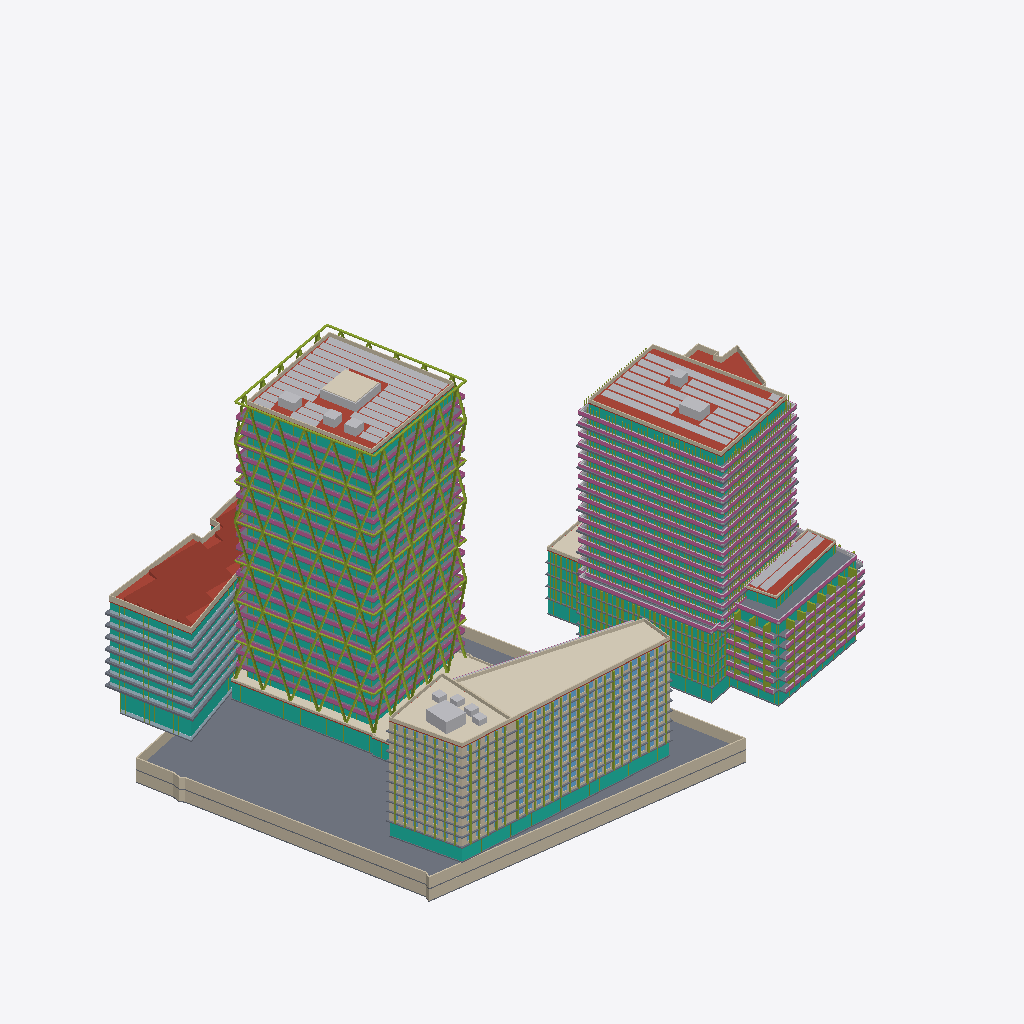
Isometric view of an IFC building model (IFC-SPF (STEP), schema IFC4, length unit metre), seen from the south-west, elements coloured by IFC class (only those large enough to see are counted): 108 slabs (grey), 73 members (olive), 67 curtain walls (teal), 47 walls (beige), 44 railings (pink), 39 other elements (light grey), 9 roofs (red-brown), 8 plates (pale blue), 5 coverings (cream).
Extent 184.1 m × 126.1 m × 92.3 m (x, y, z). Storeys (64): U-B1 at -7.00 m; U-B2 at -3.50 m; A-P1 at 0.00 m; A0-GF at 0.00 m; B-GF at 0.00 m; B2-GF at 0.00 m; B3-GF at 0.00 m; C1-GF at 0.00 m; C2-GF at 0.00 m; D-GF at 0.00 m; E-GF at 0.00 m; U-Roof at 0.00 m; C1-L1 at 4.40 m; C2-L1 at 4.40 m; B-L1 at 4.50 m; B2-L1 at 4.50 m. Elements (1425): 738 IfcWindow, 200 IfcSlab, 142 IfcMember, 105 IfcWall, 77 IfcCurtainWall, 76 IfcBuildingElementProxy, 52 IfcRailing, 17 IfcPlate, 10 IfcRoof, 5 IfcCovering, 3 IfcSolarDevice.

HEADER;
FILE_DESCRIPTION(('ViewDefinition[DesignTransferView]'),'2;1');
FILE_NAME('/dev/null','2026-11-09T18:43:40+00:00',(''),(''),'IfcOpenShell 0.9.0.post1','IfcOpenShell 0.9.0.post1','Nobody');
FILE_SCHEMA(('IFC4'));
ENDSEC;
DATA;
#1=IFCPROJECT('3FYWV6b_bDIwvMfs4p$yDh',$,'Panorama Pankrác — existing scheme (v1)',$,$,$,$,(#10),#5);
#12=IFCSITE('1nRn5IEA1FOOvX9LyzOlqu',$,'Site',$,$,#426,#421,$,$,$,$,$,$,$);
#430=IFCBUILDING('39M$0_2dnEqRT1nuQs58uV',$,'Diagrid tower (T2)','Residential / hotel tower',$,$,$,$,$,$,$,$);
#32469=IFCBUILDING('3xmNpKXq10OgBSjhmuDq7O',$,'Diagrid tower podium + courtyard link','Lobby / restaurant',$,$,$,$,$,$,$,$);
#34354=IFCBUILDING('2BeHvlT9D8NxlvDjG$QAbs',$,'Green tower (E residential tower)','Residential',$,$,$,$,$,$,$,$);
#97868=IFCBUILDING('0Jft1o1aT3egupTTqExt4e',$,'Terraced block (E)','Residential',$,$,$,$,$,$,$,$);
#112173=IFCBUILDING('1y7MQcTE9Eg8pMyZ6pDe7U',$,'Podium north (E)','Residential',$,$,$,$,$,$,$,$);
#120011=IFCBUILDING('2Al3IHpML9G9Y959K26TTx',$,'Front slab — west head (T5)','Hotel / office',$,$,$,$,$,$,$,$);
#140422=IFCBUILDING('3cRuNiiGvBNwKbTdgxh_mg',$,'Front slab — wing (T5)','Hotel / office',$,$,$,$,$,$,$,$);
#173839=IFCBUILDING('3JCM9Opz15wA4RrfUFcLGO',$,'Butterfly office (T1 bow-tie)','Office',$,$,$,$,$,$,$,$);
#191869=IFCBUILDING('00RxfkFHHEJfsGuPBNIT4M',$,'Existing corner office (parcel 1133/12)','Office (existing, kept)',$,$,$,$,$,$,$,$);
#207741=IFCBUILDING('2I3ckx0Xf3cxJZgzRP_ClU',$,'Underground parking','Parking / technical',$,$,$,$,$,$,$,$);
#437=IFCBUILDINGSTOREY('2R$fC$wOzEuODzxz4U2bpw',$,'A-P1',$,$,#448,$,$,$,0.0);
#1620=IFCBUILDINGSTOREY('0hW2Wv4NvC0gpt_OlaEUv9',$,'A-P2',$,$,#1630,$,$,$,5.0);
#2796=IFCBUILDINGSTOREY('3n3OdgJSLAY8q_vtes3ocV',$,'A-L3',$,$,#2806,$,$,$,8.7);
#4067=IFCBUILDINGSTOREY('2gwYZnuTzFD8l7sUEVjmEO',$,'A-L4',$,$,#4077,$,$,$,12.385);
#5334=IFCBUILDINGSTOREY('3g8TO2o4f4$Q5fs$BrQrUZ',$,'A-L5',$,$,#5344,$,$,$,16.07);
#6601=IFCBUILDINGSTOREY('3mEJyb00n1UOFlGZjZXW$b',$,'A-L6',$,$,#6611,$,$,$,19.755);
#7868=IFCBUILDINGSTOREY('3W7EgW0Nj2R9eH1pFSVZoR',$,'A-L7',$,$,#7878,$,$,$,23.44);
#9135=IFCBUILDINGSTOREY('3q7m2tOsX5KPy$N5E2_WXW',$,'A-L8',$,$,#9145,$,$,$,27.125);
#10402=IFCBUILDINGSTOREY('1e2_UG_bz0Ee3wbVH0AQZa',$,'A-L9',$,$,#10412,$,$,$,30.81);
#11669=IFCBUILDINGSTOREY('29X$QUFPXCOfevVpf8u67L',$,'A-L10',$,$,#11679,$,$,$,34.495);
#12936=IFCBUILDINGSTOREY('3Cwm321RD7de3jpxSwz$05',$,'A-L11',$,$,#12946,$,$,$,38.18);
#14203=IFCBUILDINGSTOREY('3umgeBnJv1thHXb9RZXPU4',$,'A-L12',$,$,#14213,$,$,$,41.865);
#15470=IFCBUILDINGSTOREY('2KhJd8KJT1s9adE1rXMmd8',$,'A-L13',$,$,#15480,$,$,$,45.55);
#16737=IFCBUILDINGSTOREY('2UZKCDfbvEkg4LvesEUBHg',$,'A-L14',$,$,#16747,$,$,$,49.235);
#18004=IFCBUILDINGSTOREY('3_vkG6JSHFrfkni54urC3h',$,'A-L15',$,$,#18014,$,$,$,52.92);
#19271=IFCBUILDINGSTOREY('0i7ABXuL5CfgInCm2d$MEw',$,'A-L16',$,$,#19281,$,$,$,56.605);
#20538=IFCBUILDINGSTOREY('3bE0iGuZf9BhlzNPPUckrn',$,'A-L17',$,$,#20548,$,$,$,60.29);
#21805=IFCBUILDINGSTOREY('3A4ZWZ4qb3duyqwBN1uRFY',$,'A-L18',$,$,#21815,$,$,$,63.975);
#23072=IFCBUILDINGSTOREY('3F768J7DT5_fbRYkS76$Li',$,'A-L19',$,$,#23082,$,$,$,67.66);
#24339=IFCBUILDINGSTOREY('0MVXLLp4v4kAsRjgQ9XR_1',$,'A-L20',$,$,#24349,$,$,$,71.345);
#25606=IFCBUILDINGSTOREY('1_iMyvBNLB$gs55xVEwUWt',$,'A-L21',$,$,#25616,$,$,$,75.03);
#26873=IFCBUILDINGSTOREY('1hP2LOy4vE1AyIKWiD7d09',$,'A-L22',$,$,#26883,$,$,$,78.715);
#31951=IFCBUILDINGSTOREY('21aVAUQmvA3u_mnHiC13ga',$,'A-Roof',$,$,#31961,$,$,$,82.4);
#32475=IFCBUILDINGSTOREY('0yKl7iNkn3awh6ZqFwWsiC',$,'A0-GF',$,$,#32486,$,$,$,0.0);
#34103=IFCBUILDINGSTOREY('3ogn_bHJP0neXPZYRlorUo',$,'A0-Roof',$,$,#34113,$,$,$,5.0);
#34360=IFCBUILDINGSTOREY('1ul5wZbHH2egOyu16rlTJV',$,'B-GF',$,$,#34371,$,$,$,0.0);
#35609=IFCBUILDINGSTOREY('0_SEgzPAD5mB1Weu5DtPdM',$,'B-L1',$,$,#35619,$,$,$,4.5);
#37980=IFCBUILDINGSTOREY('3PKxBOJqj7W8eDFMT9754G',$,'B-L2',$,$,#37990,$,$,$,7.5048);
#40351=IFCBUILDINGSTOREY('1d2oLAHrL4pv3uCnnMwUVt',$,'B-L3',$,$,#40361,$,$,$,10.5096);
#42722=IFCBUILDINGSTOREY('1hurC7xNP6YuqVMOHaJIvq',$,'B-L4',$,$,#42732,$,$,$,13.5144);
#45093=IFCBUILDINGSTOREY('2ZwmBco_n4GwMJZiVHyaGJ',$,'B-L5',$,$,#45103,$,$,$,16.5192);
#47464=IFCBUILDINGSTOREY('13FAbaWWv6FPorcE7wH4E6',$,'B-L6',$,$,#47474,$,$,$,19.524);
#50751=IFCBUILDINGSTOREY('2Vub6BqBz1ZQ4Ve23XFixW',$,'B-L7',$,$,#50761,$,$,$,22.5288);
#53857=IFCBUILDINGSTOREY('18F09eUuj4AfSrrsSRzK8J',$,'B-L8',$,$,#53867,$,$,$,25.5336);
#56993=IFCBUILDINGSTOREY('11LJHsORv0cu7mlBW5IRJj',$,'B-L9',$,$,#57003,$,$,$,28.5384);
#60099=IFCBUILDINGSTOREY('0UMF2sw2L959gLzVwtoUuJ',$,'B-L10',$,$,#60109,$,$,$,31.5432);
#63235=IFCBUILDINGSTOREY('0c211mKMPFJQ6sxdD2R1gg',$,'B-L11',$,$,#63245,$,$,$,34.548);
#66341=IFCBUILDINGSTOREY('0rxsUi1LP9bu9AcdZe5grj',$,'B-L12',$,$,#66351,$,$,$,37.5528);
#69477=IFCBUILDINGSTOREY('1JkuoElZjFoQCyvgRUNX_x',$,'B-L13',$,$,#69487,$,$,$,40.5576);
#72583=IFCBUILDINGSTOREY('335KZP8oPAvhyz4V18P1iW',$,'B-L14',$,$,#72593,$,$,$,43.5624);
#75719=IFCBUILDINGSTOREY('0ZMS_mG$nBb8rrMwzpaDb5',$,'B-L15',$,$,#75729,$,$,$,46.5672);
#78825=IFCBUILDINGSTOREY('0Xv97hnE5Cev9UQ6yz5d9e',$,'B-L16',$,$,#78835,$,$,$,49.572);
#81961=IFCBUILDINGSTOREY('0fnzPMclz6TBxbZ_vRZLyZ',$,'B-L17',$,$,#81971,$,$,$,52.5768);
#85067=IFCBUILDINGSTOREY('0Z6CJlYnL6IA1KGDMD0$A$',$,'B-L18',$,$,#85077,$,$,$,55.5816);
#88203=IFCBUILDINGSTOREY('1g5IA1Nq16Sh6h$bjhocWZ',$,'B-L19',$,$,#88213,$,$,$,58.5864);
#91309=IFCBUILDINGSTOREY('3_8T4Z1A14IQF60Dju4EwY',$,'B-L20',$,$,#91319,$,$,$,61.5912);
#94445=IFCBUILDINGSTOREY('1LynxiUg55R9lJ49avOsyn',$,'B-L21',$,$,#94455,$,$,$,64.596);
#97551=IFCBUILDINGSTOREY('2a6DVBNlP8chyhpmTgQ2_l',$,'B-Roof',$,$,#97561,$,$,$,67.6008);
#97874=IFCBUILDINGSTOREY('1iDjo1S41E6ByECfjMl_8g',$,'B2-GF',$,$,#97885,$,$,$,0.0);
#99439=IFCBUILDINGSTOREY('3F0nX8D3z6t82Q2rLGnBjs',$,'B2-L1',$,$,#99449,$,$,$,4.5);
#101392=IFCBUILDINGSTOREY('2xOsCYgtT7KgNQszb27BjE',$,'B2-L2',$,$,#101402,$,$,$,7.5833);
#103345=IFCBUILDINGSTOREY('3N$gtxATb6bhyw4BB0Hu4O',$,'B2-L3',$,$,#103355,$,$,$,10.6666);
#105298=IFCBUILDINGSTOREY('1Qoro3sHz7BP8bL34SWOEz',$,'B2-L4',$,$,#105308,$,$,$,13.7499);
#107251=IFCBUILDINGSTOREY('04kQCMc1f8P8YEgKCsUki2',$,'B2-L5',$,$,#107261,$,$,$,16.8332);
#109204=IFCBUILDINGSTOREY('0Cv69eVrz0$RgnGjM_ScJ3',$,'B2-L6',$,$,#109214,$,$,$,19.9165);
#111157=IFCBUILDINGSTOREY('13iwsIUSL1vRGcRJJPzpNS',$,'B2-PH',$,$,#111167,$,$,$,22.9998);
#112038=IFCBUILDINGSTOREY('3s9oBF2V9BOOp6MYLTBB0R',$,'B2-Roof',$,$,#112048,$,$,$,25.9998);
#112179=IFCBUILDINGSTOREY('2YXt2lXkH7iPWKa41glJgD',$,'B3-GF',$,$,#112190,$,$,$,0.0);
#113092=IFCBUILDINGSTOREY('3IppJs9bbCWe4arnxQRWQq',$,'B3-L1',$,$,#113102,$,$,$,4.5);
#114791=IFCBUILDINGSTOREY('0A77xumgr3Qf9r7rlvkhcE',$,'B3-L2',$,$,#114801,$,$,$,7.875);
#116490=IFCBUILDINGSTOREY('1xcRCvB0b9NP_eTWt578XJ',$,'B3-L3',$,$,#116500,$,$,$,11.25);
#118189=IFCBUILDINGSTOREY('1THL7USaT4tPojLpp6CcKv',$,'B3-L4',$,$,#118199,$,$,$,14.625);
#119888=IFCBUILDINGSTOREY('1ZeKsS6Ln3AgBwha5OC25X',$,'B3-Roof',$,$,#119898,$,$,$,18.0);
#120017=IFCBUILDINGSTOREY('2K4yAaPDnE8h2a31N41ls1',$,'C1-GF',$,$,#120028,$,$,$,0.0);
#208057=IFCSLAB('3rtvhH$NbDlupH0Pp3RO5s',$,'U-B2 slab',$,$,#208070,#208059,$,.FLOOR.);
#28980=IFCMEMBER('3wGDP1I0X4Fw4IXKyBWWpp',$,'A diagrid face 1',$,'DIAGRID',#28992,#28982,$,.USERDEFINED.);
#29931=IFCMEMBER('0tqAcddL196ugIvo5j4wJV',$,'A diagrid face 2',$,'DIAGRID',#29943,#29933,$,.USERDEFINED.);
#32454=IFCSOLARDEVICE('110UgoeYHAJROzR5JfYnLQ',$,'A PV array',$,$,#32466,#32456,$,.SOLARPANEL.);
#173826=IFCCOVERING('1sk$PlnY97ZuGiiDKw6NCj',$,'C2 green roof',$,'GREEN ROOF',#173838,#173828,$,.USERDEFINED.);
#97855=IFCSOLARDEVICE('2RzCsGtPnFZebnhpO0_xh2',$,'B PV array',$,$,#97867,#97857,$,.SOLARPANEL.);
#191856=IFCROOF('1FOiiOAMz7OxjtH9QEatcD',$,'D sawtooth roof',$,'SAWTOOTH',#191868,#191858,$,.USERDEFINED.);
#31938=IFCMEMBER('3NRkEb_1j67hJO2g35Y7WF',$,'A diagrid ring beams',$,'DIAGRID RING',#31950,#31940,$,.USERDEFINED.);
#208216=IFCWALL('35GYCzn8vASxk6ZlUW4ztR',$,'U-B2 ext wall 5',$,$,#208228,#208218,$,.SOLIDWALL.);
#97574=IFCROOF('0ZlZSD6i11MBHKznUZ3LuX',$,'B roof slab',$,$,#97587,#97576,$,.FLAT_ROOF.);
#207938=IFCWALL('26GRHwVkL4qRGwSwol_LR7',$,'U-B1 ext wall 5',$,$,#207950,#207940,$,.SOLIDWALL.);
#208166=IFCWALL('3H7ATi6RLC9ONqheqoRcwN',$,'U-B2 ext wall 3',$,$,#208178,#208168,$,.SOLIDWALL.);
#207888=IFCWALL('2xke0uPar3OhR44ZPzafPB',$,'U-B1 ext wall 3',$,$,#207900,#207890,$,.SOLIDWALL.);
#34077=IFCCURTAINWALL('2b5guiBf11jAn3fG77nzQP',$,'A0-GF curtain wall',$,$,#34089,#34079,$,$);
#140409=IFCCOVERING('19ZD$A$iz3$hwRNOtIPWkI',$,'C1 green roof',$,'GREEN ROOF',#140421,#140411,$,.USERDEFINED.);
#31974=IFCROOF('2V4AVc2fjCkw0J3jdnspHs',$,'A roof slab',$,$,#31987,#31976,$,.FLAT_ROOF.);
#32036=IFCWALL('0wEoaism16hgLZ$P6l_mv3',$,'A parapet',$,$,#32048,#32038,$,.PARAPET.);
#141123=IFCCURTAINWALL('2tYo_Cpo97iRCU8ywTX01Q',$,'C2-GF curtain wall',$,$,#141135,#141125,$,$);
#34341=IFCCOVERING('1rvJQMInnDN8VSSBLf$fY6',$,'A0 green roof',$,'GREEN ROOF',#34353,#34343,$,.USERDEFINED.);
#191744=IFCWALL('2f9RaKyA19ZRxeiISZfKQG',$,'D parapet',$,$,#191756,#191746,$,.PARAPET.);
#97636=IFCWALL('0kY51YaVz2NfdfHX2aP5L7',$,'B parapet',$,$,#97648,#97638,$,.PARAPET.);
#173801=IFCWALL('1Xkz83bGH8Gfdn9dm_dDwv',$,'C2 parapet',$,$,#173813,#173803,$,.PARAPET.);
#208241=IFCWALL('2JCZF1x4z1RRGr4$zTr_UB',$,'U-B2 ext wall 6',$,$,#208253,#208243,$,.SOLIDWALL.);
#111186=IFCSLAB('0lWRNySxr0nwIKA$CYD1Rg',$,'B2-PH slab',$,$,#111199,#111188,$,.FLOOR.);
#175798=IFCCURTAINWALL('2XUzEOY8jFTAcqdoFoY63v',$,'D-GF curtain wall',$,$,#175810,#175800,$,$);
#120496=IFCCURTAINWALL('3avKYPbTvF3OM373XTQplQ',$,'C1-GF curtain wall',$,$,#120508,#120498,$,$);
#95607=IFCCURTAINWALL('0Veh3vMVjFA8fORyQbKwqt',$,'B-L21 curtain wall',$,$,#95619,#95609,$,$);
#112160=IFCSOLARDEVICE('0$Qf$vFQjA4OkN8wHuYAmq',$,'B2 PV array',$,$,#112172,#112162,$,.SOLARPANEL.);
#28023=IFCCURTAINWALL('0i2ostBnfBVOZ8s$tNOtKU',$,'A-L22 curtain wall',$,$,#28035,#28025,$,$);
#191622=IFCROOF('0RdL1wkkrEbOKRBwzfhOH4',$,'D roof slab',$,$,#191635,#191624,$,.FLAT_ROOF.);
#140259=IFCWALL('0t4vfI8_TC$xnlwWqKJI$A',$,'C1 parapet',$,$,#140271,#140261,$,.PARAPET.);
#32088=IFCCOVERING('2QCJYJPzL0mu7KguMjYHyP',$,'A roof green box 1 green',$,'GREEN ROOF',#32100,#32090,$,.USERDEFINED.);
#140284=IFCBUILDINGELEMENTPROXY('1E8iBU$Jf9RvgGpovumRg9',$,'C1 roof core 1',$,'CORE',#140296,#140286,$,.USERDEFINED.);
#112061=IFCROOF('3J2pHGZ3b4sRu8JCPNzXPd',$,'B2 roof slab',$,$,#112074,#112063,$,.FLAT_ROOF.);
#111144=IFCMEMBER('0liXHY8FrEeRp995$PKdVJ',$,'B2-L6 fins',$,'FIN',#111156,#111146,$,.USERDEFINED.);
#95833=IFCRAILING('2NfgYuMprF_xBFtp5Prx4k',$,'B-L21 railing',$,$,#95845,#95835,$,.BALUSTRADE.);
#86485=IFCSLAB('2nzEBbf857dQuwRCy_5y8u',$,'B-L18 slab edge band',$,'SLAB EDGE',#86497,#86487,$,.USERDEFINED.);
#207519=IFCROOF('1cllN627T7p9Lss47y3LVw',$,'E roof slab',$,$,#207532,#207521,$,.FLAT_ROOF.);
#80243=IFCSLAB('2LDgPIhrr4ohzmnKeTEMOJ',$,'B-L16 slab edge band',$,'SLAB EDGE',#80255,#80245,$,.USERDEFINED.);
#92727=IFCSLAB('0xpVTq2THAj8T9P5$cARMr',$,'B-L20 slab edge band',$,'SLAB EDGE',#92739,#92729,$,.USERDEFINED.);
#70865=IFCRAILING('0vw3VLN2b62wy9nZq$EPd9',$,'B-L13 railing',$,$,#70877,#70867,$,.BALUSTRADE.);
#77107=IFCRAILING('08qHQgfT58pxF4mfml44Tk',$,'B-L15 railing',$,$,#77119,#77109,$,.BALUSTRADE.);
#64623=IFCRAILING('0rMgkW9U13$Aeo8zelwgYl',$,'B-L11 railing',$,$,#64635,#64625,$,.BALUSTRADE.);
#74001=IFCSLAB('13$ssTbBX0yfLfpHhXBgBv',$,'B-L14 slab edge band',$,'SLAB EDGE',#74013,#74003,$,.USERDEFINED.);
#58381=IFCRAILING('0OSPQAhPTFWuOTIWopEMRQ',$,'B-L9 railing',$,$,#58393,#58383,$,.BALUSTRADE.);
#83349=IFCRAILING('3dvtObZBD7pOmpC2afjeP8',$,'B-L17 railing',$,$,#83361,#83351,$,.BALUSTRADE.);
#89591=IFCRAILING('3N21JjelrCUwmPUtazRbC5',$,'B-L19 railing',$,$,#89603,#89593,$,.BALUSTRADE.);
#67759=IFCSLAB('1o06_Rg2PAXf5PJX33UCUy',$,'B-L12 slab edge band',$,'SLAB EDGE',#67771,#67761,$,.USERDEFINED.);
#61517=IFCSLAB('3KdejNViXE7fOFIWDrATkP',$,'B-L10 slab edge band',$,'SLAB EDGE',#61529,#61519,$,.USERDEFINED.);
#191415=IFCCURTAINWALL('2IiW1i4of8mPBDG5CHnzm_',$,'D-L7 curtain wall',$,$,#191427,#191417,$,$);
#16620=IFCCURTAINWALL('2Jj9E9uuHEgOhfyI$wMBB_',$,'A-L13 curtain wall',$,$,#16632,#16622,$,$);
#20421=IFCCURTAINWALL('0jFjK4C_b1hxZUrrsc4sFU',$,'A-L16 curtain wall',$,$,#20433,#20423,$,$);
#24222=IFCCURTAINWALL('3pnxeq7Zf1Zve3qwk5vwk2',$,'A-L19 curtain wall',$,$,#24234,#24224,$,$);
#6484=IFCCURTAINWALL('3Btm5IXNvAaBT0xBggHre_',$,'A-L5 curtain wall',$,$,#6496,#6486,$,$);
#14086=IFCCURTAINWALL('18EuXrykfC68aDCOkIhFBW',$,'A-L11 curtain wall',$,$,#14098,#14088,$,$);
#21688=IFCCURTAINWALL('1o_4kj8$jCH948hpJUX2WQ',$,'A-L17 curtain wall',$,$,#21700,#21690,$,$);
#3946=IFCCURTAINWALL('1ptHkdQAT7jfi2qNHeFwWZ',$,'A-L3 curtain wall',$,$,#3958,#3948,$,$);
#11552=IFCCURTAINWALL('1ZEmqhEwb879eyAojCy_8_',$,'A-L9 curtain wall',$,$,#11564,#11554,$,$);
#12819=IFCCURTAINWALL('3pp6l7d4P0yPc95YuK18Wr',$,'A-L10 curtain wall',$,$,#12831,#12821,$,$);
#25489=IFCCURTAINWALL('0$nfGvjaj6LPvBRAO6l2Mk',$,'A-L20 curtain wall',$,$,#25501,#25491,$,$);
#35583=IFCCURTAINWALL('1OTRJsYqv1oezaHCU3_0XP',$,'B-GF curtain wall',$,$,#35595,#35585,$,$);
#19154=IFCCURTAINWALL('0Vw42pZqb8LhqLKT_MKbpu',$,'A-L15 curtain wall',$,$,#19166,#19156,$,$);
#22955=IFCCURTAINWALL('1JixT3F$v0ggIDwRgbF$W5',$,'A-L18 curtain wall',$,$,#22967,#22957,$,$);
#7751=IFCCURTAINWALL('1PuA1FkXjC1wHNYHwdpMe2',$,'A-L6 curtain wall',$,$,#7763,#7753,$,$);
#10285=IFCCURTAINWALL('3qIEflxoP1MAUOdYVBBxda',$,'A-L8 curtain wall',$,$,#10297,#10287,$,$);
#17887=IFCCURTAINWALL('1CiX36afvApR1vkyTL6345',$,'A-L14 curtain wall',$,$,#17899,#17889,$,$);
#15353=IFCCURTAINWALL('2PWdgZVOT9qBsPsJsmVTw4',$,'A-L12 curtain wall',$,$,#15365,#15355,$,$);
#26756=IFCCURTAINWALL('06QutAweXDIuB_$OhtVhDI',$,'A-L21 curtain wall',$,$,#26768,#26758,$,$);
#46315=IFCCURTAINWALL('3pi0IXMjb4DB0Gk7_CZhJK',$,'B-L5 curtain wall',$,$,#46327,#46317,$,$);
#112012=IFCCURTAINWALL('0XYuNzrFv0IeR6fpYa1XFe',$,'B2-PH curtain wall',$,$,#112024,#112014,$,$);
#28127=IFCRAILING('2Qks00s7H3NPB909O8AvrA',$,'A-L22 railing',$,$,#28139,#28129,$,.BALUSTRADE.);
#5321=IFCRAILING('0ut36Dxu9DXe9jC0HX$ms0',$,'A-L4 railing',$,$,#5333,#5323,$,.BALUSTRADE.);
#16724=IFCRAILING('2CQjkGP8T1Yua4F$2RDEZ1',$,'A-L13 railing',$,$,#16736,#16726,$,.BALUSTRADE.);
#24326=IFCRAILING('3xEnHTyzz5H9e08ZhZ0FfX',$,'A-L19 railing',$,$,#24338,#24328,$,.BALUSTRADE.);
#9122=IFCRAILING('2ITi2gUp9BKw7YqMMIsQOO',$,'A-L7 railing',$,$,#9134,#9124,$,.BALUSTRADE.);
#12923=IFCRAILING('1HuMBZ6ez1ZvGaYG9gFjyQ',$,'A-L10 railing',$,$,#12935,#12925,$,.BALUSTRADE.);
#20525=IFCRAILING('3poyxAbO13twsxX$zT3yNg',$,'A-L16 railing',$,$,#20537,#20527,$,.BALUSTRADE.);
#23059=IFCRAILING('35uXWT2sn5lOpUO7QNwSP6',$,'A-L18 railing',$,$,#23071,#23061,$,.BALUSTRADE.);
#61487=IFCRAILING('36WQKAlzf9FhjE9UxstxSq',$,'B-L10 railing',$,$,#61499,#61489,$,.BALUSTRADE.);
#80213=IFCRAILING('3jl06A7c50y8SFdKy0jKax',$,'B-L16 railing',$,$,#80225,#80215,$,.BALUSTRADE.);
#92697=IFCRAILING('08v0oTLQ56ZxDvfBeT0fDc',$,'B-L20 railing',$,$,#92709,#92699,$,.BALUSTRADE.);
#73971=IFCRAILING('3FjokWSqr5DhEM0F3rPo33',$,'B-L14 railing',$,$,#73983,#73973,$,.BALUSTRADE.);
#86455=IFCRAILING('0U49Q1KA907By7yd2WlTZl',$,'B-L18 railing',$,$,#86467,#86457,$,.BALUSTRADE.);
#67729=IFCRAILING('3VLHEo8kzEogVxJoESqCCO',$,'B-L12 railing',$,$,#67741,#67731,$,.BALUSTRADE.);
#6588=IFCRAILING('0$LZh1hULEZfcXyeAVtn48',$,'A-L5 railing',$,$,#6600,#6590,$,.BALUSTRADE.);
#7855=IFCRAILING('1kosjudiPE4AXefve6LMgx',$,'A-L6 railing',$,$,#7867,#7857,$,.BALUSTRADE.);
#15457=IFCRAILING('3q0FovdVz068fdzHUQA5VP',$,'A-L12 railing',$,$,#15469,#15459,$,.BALUSTRADE.);
#4052=IFCRAILING('1jHMYHJ_j0Uw479iQaRJQ0',$,'A-L3 railing',$,$,#4064,#4054,$,.BALUSTRADE.);
#11656=IFCRAILING('0w24fD2GX0exzKwGNRcL0R',$,'A-L9 railing',$,$,#11668,#11658,$,.BALUSTRADE.);
#26860=IFCRAILING('1uGzSJAPHAERLlLCkPYOuh',$,'A-L21 railing',$,$,#26872,#26862,$,.BALUSTRADE.);
#19258=IFCRAILING('16s2L1zDDE79pbw8GXxcL6',$,'A-L15 railing',$,$,#19270,#19260,$,.BALUSTRADE.);
#99413=IFCCURTAINWALL('07A4_jVXz1DgUMfivlc2UK',$,'B2-GF curtain wall',$,$,#99425,#99415,$,$);
#2770=IFCCURTAINWALL('1MnNvmaGn9s8OQg8Fa36FA',$,'A-P2 curtain wall',$,$,#2782,#2772,$,$);
#9018=IFCCURTAINWALL('3F4c1Hlv91GOdDjJ0XFgqr',$,'A-L7 curtain wall',$,$,#9030,#9020,$,$);
#207779=IFCSLAB('34xQelN9z36BH6w3di0KSo',$,'U-B1 slab',$,$,#207792,#207781,$,.FLOOR.);
#186979=IFCSLAB('3E38DSnln5WhYbq4yAqcbm',$,'D-L5 slab edge band',$,'SLAB EDGE',#186991,#186981,$,.USERDEFINED.);
#184728=IFCSLAB('1j1O_qEdzElu3D0tyj4ckc',$,'D-L4 slab edge band',$,'SLAB EDGE',#184740,#184730,$,.USERDEFINED.);
#180226=IFCSLAB('3ULsYd8l9AaRpjeakh4uJ4',$,'D-L2 slab edge band',$,'SLAB EDGE',#180238,#180228,$,.USERDEFINED.);
#177975=IFCSLAB('3HGMJZLsr8NB7JmZaePDYa',$,'D-L1 slab edge band',$,'SLAB EDGE',#177987,#177977,$,.USERDEFINED.);
#182477=IFCSLAB('3iyjMchj9ECPMpNGNalZwI',$,'D-L3 slab edge band',$,'SLAB EDGE',#182489,#182479,$,.USERDEFINED.);
#189230=IFCSLAB('0eFW30D$HBFeaTfLFhWVJc',$,'D-L6 slab edge band',$,'SLAB EDGE',#189242,#189232,$,.USERDEFINED.);
#191481=IFCSLAB('1tpoBQe6jDpBkUxc0iCd5h',$,'D-L7 slab edge band',$,'SLAB EDGE',#191493,#191483,$,.USERDEFINED.);
#52139=IFCRAILING('2bHldo_oj3Wefd6VfYDRPc',$,'B-L7 railing',$,$,#52151,#52141,$,.BALUSTRADE.);
#55275=IFCSLAB('2TaM6N7Bf2$fMFKwNIiToD',$,'B-L8 slab edge band',$,'SLAB EDGE',#55287,#55277,$,.USERDEFINED.);
#171082=IFCWALL('1mSI3qsAz9jxTxfiOB4_SZ',$,'C2-L10 ext wall 2',$,$,#171094,#171084,$,.SOLIDWALL.);
#110514=IFCCURTAINWALL('0GSCc6u0fD1Ba2V69nJ6dP',$,'B2-L6 curtain wall',$,$,#110526,#110516,$,$);
#32061=IFCBUILDINGELEMENTPROXY('2OA1l_bfr05h3KnySxRU6K',$,'A roof green box 1',$,'GREEN BOX',#32073,#32063,$,.USERDEFINED.);
#9061=IFCSLAB('2rzK72SX9Bw9BkTeVjXTBs',$,'A-L7 balconies',$,'BALCONY',#9073,#9063,$,.USERDEFINED.);
#16663=IFCSLAB('0eQyOb8r11BewIyAenH3bD',$,'A-L13 balconies',$,'BALCONY',#16675,#16665,$,.USERDEFINED.);
#24265=IFCSLAB('3QeJI7cjz7jBBlWcLK4JAi',$,'A-L19 balconies',$,'BALCONY',#24277,#24267,$,.USERDEFINED.);
#25532=IFCSLAB('2AwCO$ZbDAUQlutroGc1Zr',$,'A-L20 balconies',$,'BALCONY',#25544,#25534,$,.USERDEFINED.);
#207701=IFCWALL('2Ud3R6Yun8fQAj_HmHOpvp',$,'E parapet',$,$,#207713,#207703,$,.PARAPET.);
#10389=IFCRAILING('3705Vhezn5Sx5$E$Qsvco5',$,'A-L8 railing',$,$,#10401,#10391,$,.BALUSTRADE.);
ENDSEC;
